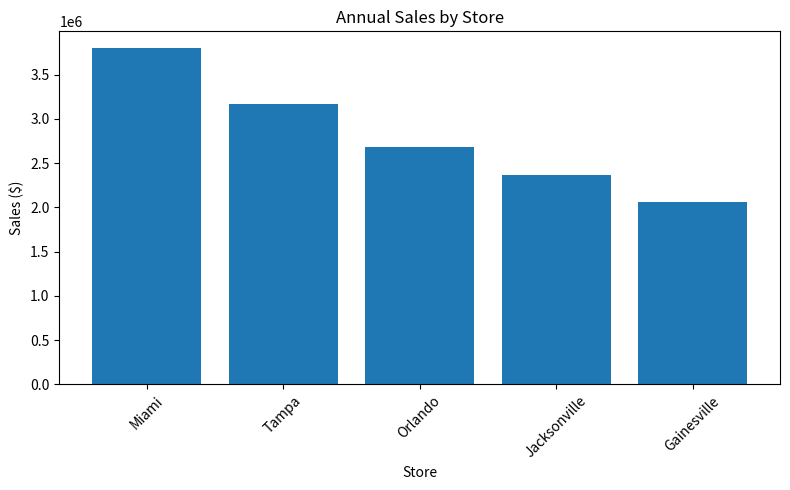
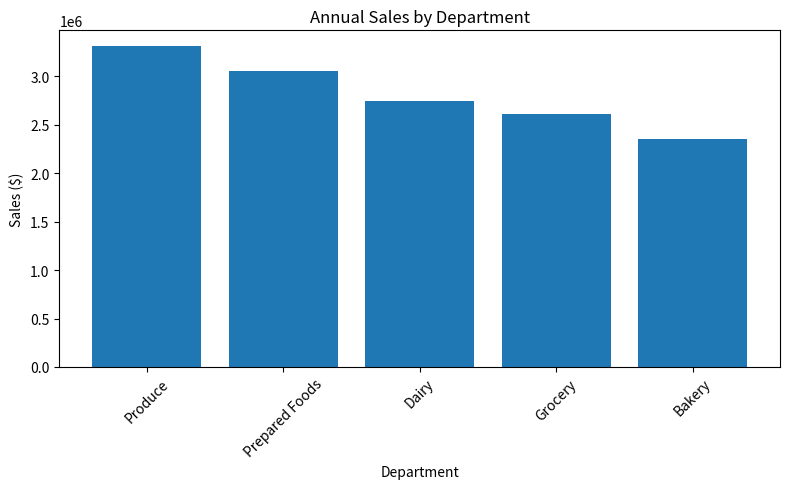
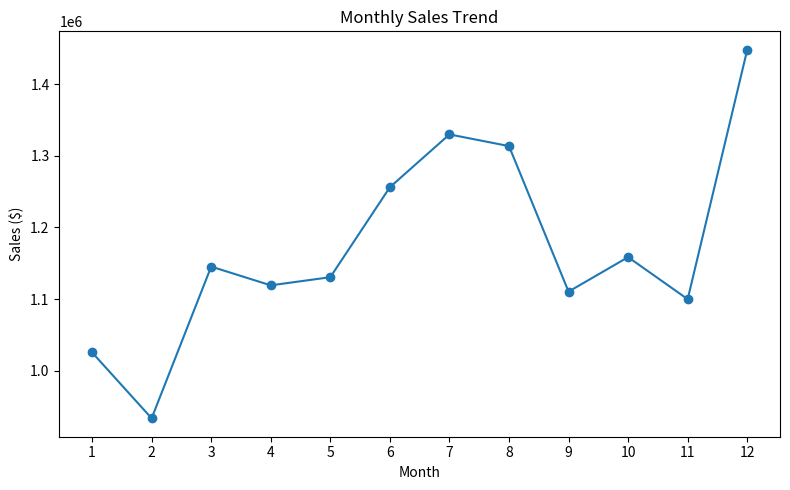
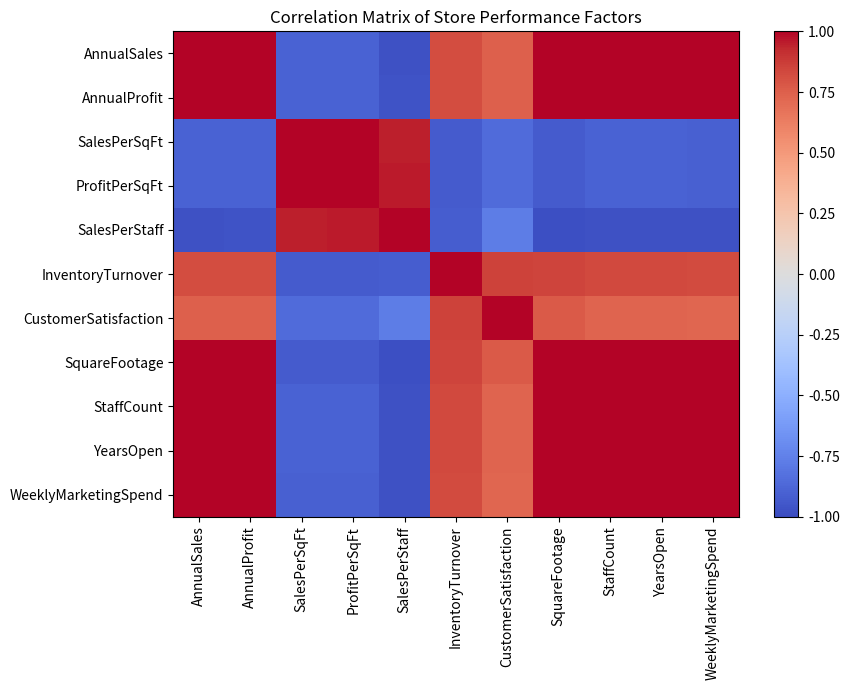
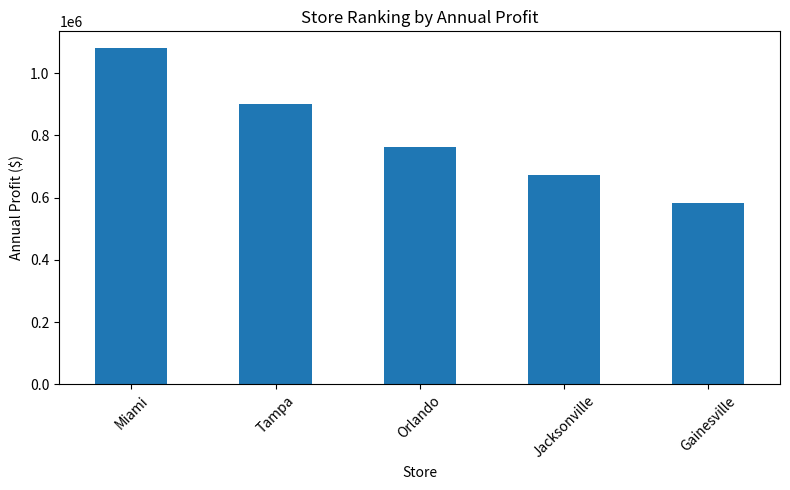
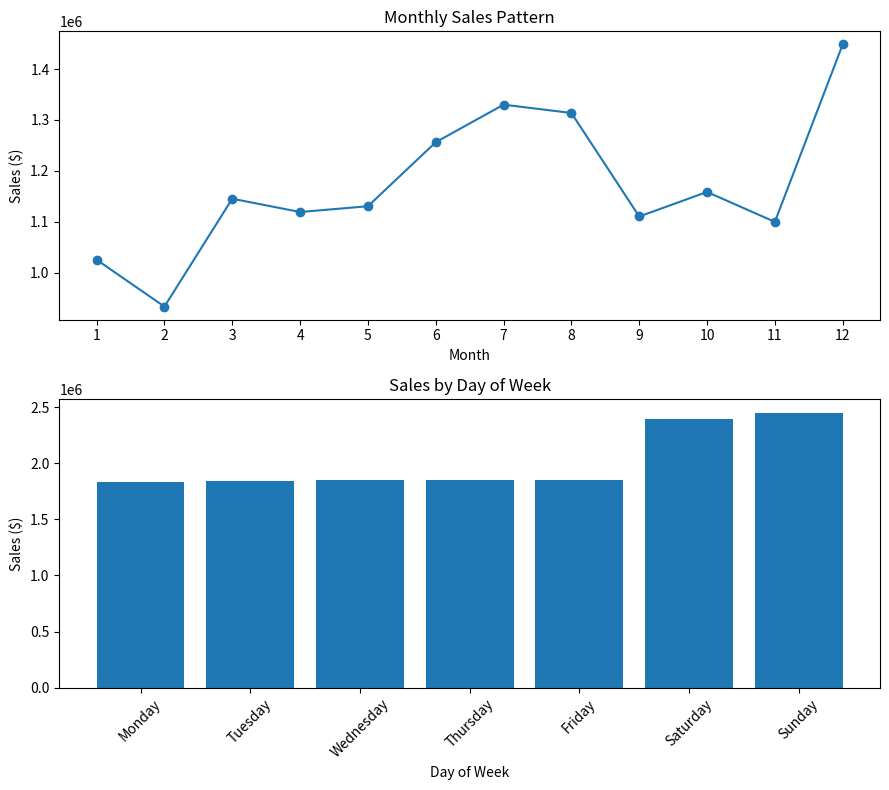
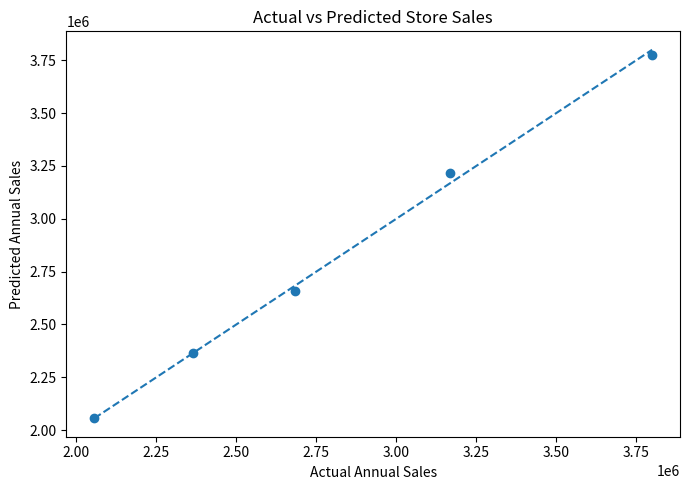
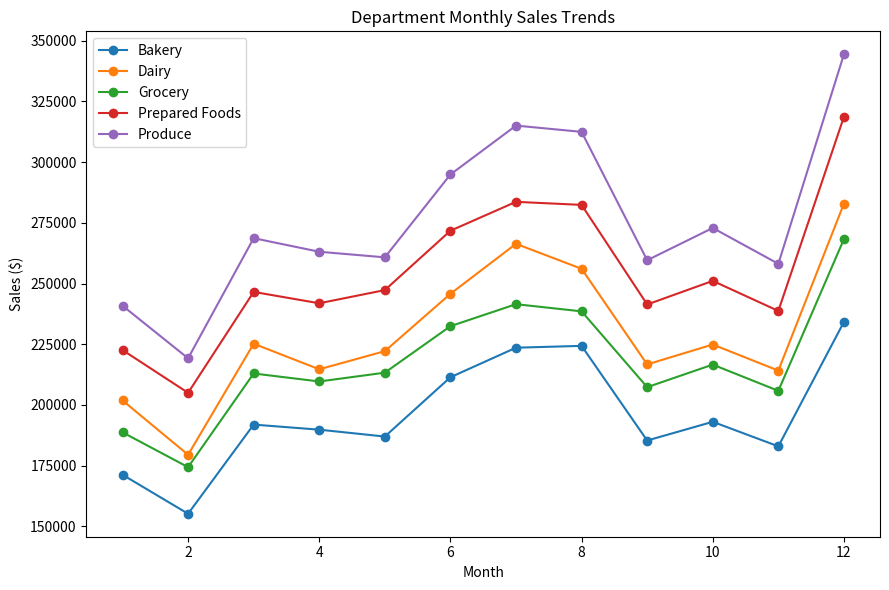

Source code (Python) for these figures, in order:
# Module 12 Assignment: Business Analytics Fundamentals and Applications
# GreenGrocer Data Analysis

# Import required libraries
import pandas as pd
import numpy as np
import matplotlib.pyplot as plt
from scipy import stats

# Welcome message
print("=" * 60)
print("GREENGROCER BUSINESS ANALYTICS")
print("=" * 60)

# ----- USE THE FOLLOWING CODE TO CREATE SAMPLE DATA (DO NOT MODIFY) -----
# Set seed for reproducibility
np.random.seed(42)

# Store information
stores = ["Tampa", "Orlando", "Miami", "Jacksonville", "Gainesville"]
store_data = {
    "Store": stores,
    "SquareFootage": [15000, 12000, 18000, 10000, 8000],
    "StaffCount": [45, 35, 55, 30, 25],
    "YearsOpen": [5, 3, 7, 2, 1],
    "WeeklyMarketingSpend": [2500, 2000, 3000, 1800, 1500]
}

# Create store dataframe
store_df = pd.DataFrame(store_data)

# Product categories and departments
departments = ["Produce", "Dairy", "Bakery", "Grocery", "Prepared Foods"]
categories = {
    "Produce": ["Organic Vegetables", "Organic Fruits", "Fresh Herbs"],
    "Dairy": ["Milk & Cream", "Cheese", "Yogurt"],
    "Bakery": ["Bread", "Pastries", "Cakes"],
    "Grocery": ["Grains", "Canned Goods", "Snacks"],
    "Prepared Foods": ["Hot Bar", "Salad Bar", "Sandwiches"]
}

# Generate sales data for each store
sales_data = []
dates = pd.date_range(start="2023-01-01", end="2023-12-31", freq="D")

# Base performance factors for each store (relative scale)
store_performance = {
    "Tampa": 1.0,
    "Orlando": 0.85,
    "Miami": 1.2,
    "Jacksonville": 0.75,
    "Gainesville": 0.65
}

# Base performance factors for each department (relative scale)
dept_performance = {
    "Produce": 1.2,
    "Dairy": 1.0,
    "Bakery": 0.85,
    "Grocery": 0.95,
    "Prepared Foods": 1.1
}

# Generate daily sales data for each store, department, and category
for date in dates:
    # Seasonal factor (higher in summer and December)
    month = date.month
    seasonal_factor = 1.0
    if month in [6, 7, 8]:  # Summer
        seasonal_factor = 1.15
    elif month == 12:  # December
        seasonal_factor = 1.25
    elif month in [1, 2]:  # Winter
        seasonal_factor = 0.9

    # Day of week factor (weekends are busier)
    dow_factor = 1.3 if date.dayofweek >= 5 else 1.0  # Weekend vs weekday

    for store in stores:
        store_factor = store_performance[store]

        for dept in departments:
            dept_factor = dept_performance[dept]

            for category in categories[dept]:
                # Base sales amount
                base_sales = np.random.normal(loc=500, scale=100)

                # Calculate final sales with all factors and some randomness
                sales_amount = base_sales * store_factor * dept_factor * seasonal_factor * dow_factor
                sales_amount = sales_amount * np.random.normal(loc=1.0, scale=0.1)  # Add noise

                # Calculate profit margin (different base margins for departments)
                base_margin = {
                    "Produce": 0.25,
                    "Dairy": 0.22,
                    "Bakery": 0.35,
                    "Grocery": 0.20,
                    "Prepared Foods": 0.40
                }[dept]
                profit_margin = base_margin * np.random.normal(loc=1.0, scale=0.05)
                profit_margin = max(min(profit_margin, 0.5), 0.15)  # Keep within reasonable range

                # Calculate profit
                profit = sales_amount * profit_margin

                # Add record
                sales_data.append({
                    "Date": date,
                    "Store": store,
                    "Department": dept,
                    "Category": category,
                    "Sales": round(sales_amount, 2),
                    "ProfitMargin": round(profit_margin, 4),
                    "Profit": round(profit, 2)
                })

# Create sales dataframe
sales_df = pd.DataFrame(sales_data)

# Generate customer data
customer_data = []
total_customers = 5000

# Age distribution parameters
age_mean, age_std = 42, 15

# Income distribution parameters (in $1000s)
income_mean, income_std = 85, 30

# Create customer segments (will indirectly influence spending)
segments = ["Health Enthusiast", "Gourmet Cook", "Family Shopper", "Budget Organic", "Occasional Visitor"]
segment_probabilities = [0.25, 0.20, 0.30, 0.15, 0.10]

# Store preference probabilities (matches store performance somewhat)
store_probs = {
    "Tampa": 0.25,
    "Orlando": 0.20,
    "Miami": 0.30,
    "Jacksonville": 0.15,
    "Gainesville": 0.10
}

for i in range(total_customers):
    # Basic demographics
    age = int(np.random.normal(loc=age_mean, scale=age_std))
    age = max(min(age, 85), 18)  # Keep age in reasonable range

    gender = np.random.choice(["M", "F"], p=[0.48, 0.52])

    income = int(np.random.normal(loc=income_mean, scale=income_std))
    income = max(income, 20)  # Minimum income

    # Customer segment
    segment = np.random.choice(segments, p=segment_probabilities)

    # Preferred store
    preferred_store = np.random.choice(stores, p=list(store_probs.values()))

    # Shopping behavior - influenced by segment
    if segment == "Health Enthusiast":
        visit_frequency = np.random.randint(8, 15)  # Visits per month
        avg_basket = np.random.normal(loc=75, scale=15)
    elif segment == "Gourmet Cook":
        visit_frequency = np.random.randint(4, 10)
        avg_basket = np.random.normal(loc=120, scale=25)
    elif segment == "Family Shopper":
        visit_frequency = np.random.randint(5, 12)
        avg_basket = np.random.normal(loc=150, scale=30)
    elif segment == "Budget Organic":
        visit_frequency = np.random.randint(6, 10)
        avg_basket = np.random.normal(loc=60, scale=10)
    else:  # Occasional Visitor
        visit_frequency = np.random.randint(1, 5)
        avg_basket = np.random.normal(loc=45, scale=15)

    # Ensure values are reasonable
    visit_frequency = max(min(visit_frequency, 30), 1)
    avg_basket = max(avg_basket, 15)

    # Loyalty tier based on combination of frequency and spending
    monthly_spend = visit_frequency * avg_basket
    if monthly_spend > 1000:
        loyalty_tier = "Platinum"
    elif monthly_spend > 500:
        loyalty_tier = "Gold"
    elif monthly_spend > 200:
        loyalty_tier = "Silver"
    else:
        loyalty_tier = "Bronze"

    # Add to customer data
    customer_data.append({
        "CustomerID": f"C{i+1:04d}",
        "Age": age,
        "Gender": gender,
        "Income": income * 1000,  # Convert to actual income
        "Segment": segment,
        "PreferredStore": preferred_store,
        "VisitsPerMonth": visit_frequency,
        "AvgBasketSize": round(avg_basket, 2),
        "MonthlySpend": round(visit_frequency * avg_basket, 2),
        "LoyaltyTier": loyalty_tier
    })

# Create customer dataframe
customer_df = pd.DataFrame(customer_data)

# Create some calculated operational metrics for stores
operational_data = []

for store in stores:
    # Get store details
    store_row = store_df[store_df["Store"] == store].iloc[0]
    square_footage = store_row["SquareFootage"]
    staff_count = store_row["StaffCount"]

    # Calculate store metrics
    store_sales = sales_df[sales_df["Store"] == store]["Sales"].sum()
    store_profit = sales_df[sales_df["Store"] == store]["Profit"].sum()

    # Calculate derived metrics
    sales_per_sqft = store_sales / square_footage
    profit_per_sqft = store_profit / square_footage
    sales_per_staff = store_sales / staff_count
    inventory_turnover = np.random.uniform(12, 18) * store_performance[store]
    customer_satisfaction = min(
        5,
        np.random.normal(loc=4.0, scale=0.3) * (store_performance[store] ** 0.5)
    )

    # Add to operational data
    operational_data.append({
        "Store": store,
        "AnnualSales": round(store_sales, 2),
        "AnnualProfit": round(store_profit, 2),
        "SalesPerSqFt": round(sales_per_sqft, 2),
        "ProfitPerSqFt": round(profit_per_sqft, 2),
        "SalesPerStaff": round(sales_per_staff, 2),
        "InventoryTurnover": round(inventory_turnover, 2),
        "CustomerSatisfaction": round(customer_satisfaction, 2)
    })

# Create operational dataframe
operational_df = pd.DataFrame(operational_data)

# Print data info
print("\nDataframes created successfully. Ready for analysis!")
print(f"Sales data shape: {sales_df.shape}")
print(f"Customer data shape: {customer_df.shape}")
print(f"Store data shape: {store_df.shape}")
print(f"Operational data shape: {operational_df.shape}")

# Print sample of each dataframe
print("\nSales Data Sample:")
print(sales_df.head(3))
print("\nCustomer Data Sample:")
print(customer_df.head(3))
print("\nStore Data Sample:")
print(store_df)
print("\nOperational Data Sample:")
print(operational_df)
# ----- END OF DATA CREATION -----


# TODO 1: Descriptive Analytics - Overview of Current Performance
def analyze_sales_performance():
    """
    Analyze overall sales performance with descriptive statistics
    REQUIRED: Create and return dictionary with keys:
    - 'total_sales': float
    - 'total_profit': float
    - 'avg_profit_margin': float
    - 'sales_by_store': pandas Series
    - 'sales_by_dept': pandas Series
    """
    total_sales = float(sales_df["Sales"].sum())
    total_profit = float(sales_df["Profit"].sum())
    avg_profit_margin = float(sales_df["ProfitMargin"].mean())

    sales_by_store = sales_df.groupby("Store")["Sales"].sum().sort_values(ascending=False)
    sales_by_dept = sales_df.groupby("Department")["Sales"].sum().sort_values(ascending=False)

    print(f"\nTotal Sales: ${total_sales:,.2f}")
    print(f"Total Profit: ${total_profit:,.2f}")
    print(f"Average Profit Margin: {avg_profit_margin:.2%}")

    return {
        'total_sales': total_sales,
        'total_profit': total_profit,
        'avg_profit_margin': avg_profit_margin,
        'sales_by_store': sales_by_store,
        'sales_by_dept': sales_by_dept
    }


def visualize_sales_distribution():
    """
    Create visualizations showing how sales are distributed
    REQUIRED: Return tuple of three figures (store_fig, dept_fig, time_fig)
    """
    sales_by_store = sales_df.groupby("Store")["Sales"].sum().sort_values(ascending=False)
    sales_by_dept = sales_df.groupby("Department")["Sales"].sum().sort_values(ascending=False)
    monthly_sales = sales_df.groupby(sales_df["Date"].dt.month)["Sales"].sum()

    # Store figure
    store_fig, ax1 = plt.subplots(figsize=(8, 5))
    ax1.bar(sales_by_store.index, sales_by_store.values)
    ax1.set_title("Annual Sales by Store")
    ax1.set_xlabel("Store")
    ax1.set_ylabel("Sales ($)")
    ax1.tick_params(axis='x', rotation=45)
    store_fig.tight_layout()

    # Department figure
    dept_fig, ax2 = plt.subplots(figsize=(8, 5))
    ax2.bar(sales_by_dept.index, sales_by_dept.values)
    ax2.set_title("Annual Sales by Department")
    ax2.set_xlabel("Department")
    ax2.set_ylabel("Sales ($)")
    ax2.tick_params(axis='x', rotation=45)
    dept_fig.tight_layout()

    # Time figure
    time_fig, ax3 = plt.subplots(figsize=(8, 5))
    ax3.plot(monthly_sales.index, monthly_sales.values, marker='o')
    ax3.set_title("Monthly Sales Trend")
    ax3.set_xlabel("Month")
    ax3.set_ylabel("Sales ($)")
    ax3.set_xticks(monthly_sales.index)
    time_fig.tight_layout()

    return store_fig, dept_fig, time_fig


def analyze_customer_segments():
    """
    Analyze customer segments and their relationship to spending
    REQUIRED: Return dictionary with keys:
    - 'segment_counts': pandas Series
    - 'segment_avg_spend': pandas Series
    - 'segment_loyalty': pandas DataFrame
    """
    segment_counts = customer_df["Segment"].value_counts()
    segment_avg_spend = customer_df.groupby("Segment")["MonthlySpend"].mean().sort_values(ascending=False)
    segment_loyalty = pd.crosstab(customer_df["Segment"], customer_df["LoyaltyTier"])

    return {
        'segment_counts': segment_counts,
        'segment_avg_spend': segment_avg_spend,
        'segment_loyalty': segment_loyalty
    }


# TODO 2: Diagnostic Analytics - Understanding Relationships
def analyze_sales_correlations():
    """
    Analyze correlations between various factors and sales performance
    REQUIRED: Return dictionary with keys:
    - 'store_correlations': pandas DataFrame
    - 'top_correlations': list of tuples (factor, correlation)
    - 'correlation_fig': matplotlib figure
    """
    merged_df = operational_df.merge(store_df, on="Store")

    numeric_cols = [
        "AnnualSales", "AnnualProfit", "SalesPerSqFt", "ProfitPerSqFt",
        "SalesPerStaff", "InventoryTurnover", "CustomerSatisfaction",
        "SquareFootage", "StaffCount", "YearsOpen", "WeeklyMarketingSpend"
    ]
    store_correlations = merged_df[numeric_cols].corr()

    sales_corr = store_correlations["AnnualSales"].drop("AnnualSales")
    sales_corr = sales_corr.sort_values(key=lambda x: x.abs(), ascending=False)
    top_correlations = list(sales_corr.head(5).items())

    correlation_fig, ax = plt.subplots(figsize=(9, 7))
    cax = ax.imshow(store_correlations, cmap="coolwarm", aspect="auto", vmin=-1, vmax=1)
    ax.set_xticks(range(len(store_correlations.columns)))
    ax.set_xticklabels(store_correlations.columns, rotation=90)
    ax.set_yticks(range(len(store_correlations.index)))
    ax.set_yticklabels(store_correlations.index)
    ax.set_title("Correlation Matrix of Store Performance Factors")
    correlation_fig.colorbar(cax, ax=ax)
    correlation_fig.tight_layout()

    return {
        'store_correlations': store_correlations,
        'top_correlations': top_correlations,
        'correlation_fig': correlation_fig
    }


def compare_store_performance():
    """
    Compare stores across different operational metrics
    REQUIRED: Return dictionary with keys:
    - 'efficiency_metrics': pandas DataFrame (with SalesPerSqFt, SalesPerStaff)
    - 'performance_ranking': pandas Series (ranked by profit)
    - 'comparison_fig': matplotlib figure
    """
    efficiency_metrics = operational_df.set_index("Store")[["SalesPerSqFt", "SalesPerStaff"]]
    performance_ranking = operational_df.set_index("Store")["AnnualProfit"].sort_values(ascending=False)

    comparison_fig, ax = plt.subplots(figsize=(8, 5))
    performance_ranking.plot(kind="bar", ax=ax)
    ax.set_title("Store Ranking by Annual Profit")
    ax.set_xlabel("Store")
    ax.set_ylabel("Annual Profit ($)")
    ax.tick_params(axis='x', rotation=45)
    comparison_fig.tight_layout()

    return {
        'efficiency_metrics': efficiency_metrics,
        'performance_ranking': performance_ranking,
        'comparison_fig': comparison_fig
    }


def analyze_seasonal_patterns():
    """
    Identify and visualize seasonal patterns in sales data
    REQUIRED: Return dictionary with keys:
    - 'monthly_sales': pandas Series
    - 'dow_sales': pandas Series (day of week)
    - 'seasonal_fig': matplotlib figure
    """
    monthly_sales = sales_df.groupby(sales_df["Date"].dt.month)["Sales"].sum()
    dow_sales = sales_df.groupby(sales_df["Date"].dt.day_name())["Sales"].sum()
    dow_order = ["Monday", "Tuesday", "Wednesday", "Thursday", "Friday", "Saturday", "Sunday"]
    dow_sales = dow_sales.reindex(dow_order)

    seasonal_fig, axes = plt.subplots(2, 1, figsize=(9, 8))

    axes[0].plot(monthly_sales.index, monthly_sales.values, marker='o')
    axes[0].set_title("Monthly Sales Pattern")
    axes[0].set_xlabel("Month")
    axes[0].set_ylabel("Sales ($)")
    axes[0].set_xticks(monthly_sales.index)

    axes[1].bar(dow_sales.index, dow_sales.values)
    axes[1].set_title("Sales by Day of Week")
    axes[1].set_xlabel("Day of Week")
    axes[1].set_ylabel("Sales ($)")
    axes[1].tick_params(axis='x', rotation=45)

    seasonal_fig.tight_layout()

    return {
        'monthly_sales': monthly_sales,
        'dow_sales': dow_sales,
        'seasonal_fig': seasonal_fig
    }


# TODO 3: Predictive Analytics - Basic Forecasting
def predict_store_sales():
    """
    Use linear regression to predict store sales based on store characteristics
    REQUIRED: Return dictionary with keys:
    - 'coefficients': dict (feature: coefficient)
    - 'r_squared': float
    - 'predictions': pandas Series
    - 'model_fig': matplotlib figure
    """
    model_df = operational_df.merge(store_df, on="Store").set_index("Store")

    feature_cols = ["SquareFootage", "StaffCount", "YearsOpen", "WeeklyMarketingSpend"]
    X = model_df[feature_cols].to_numpy(dtype=float)
    y = model_df["AnnualSales"].to_numpy(dtype=float)

    # Linear regression using least squares
    X_design = np.column_stack([np.ones(len(X)), X])
    beta = np.linalg.lstsq(X_design, y, rcond=None)[0]
    y_pred = X_design @ beta

    ss_res = ((y - y_pred) ** 2).sum()
    ss_tot = ((y - y.mean()) ** 2).sum()
    r_squared = float(1 - ss_res / ss_tot)

    coefficients = {feature: float(coef) for feature, coef in zip(feature_cols, beta[1:])}
    predictions = pd.Series(y_pred, index=model_df.index)

    model_fig, ax = plt.subplots(figsize=(7, 5))
    ax.scatter(y, y_pred)
    line_min = min(y.min(), y_pred.min())
    line_max = max(y.max(), y_pred.max())
    ax.plot([line_min, line_max], [line_min, line_max], linestyle="--")
    ax.set_title("Actual vs Predicted Store Sales")
    ax.set_xlabel("Actual Annual Sales")
    ax.set_ylabel("Predicted Annual Sales")
    model_fig.tight_layout()

    return {
        'coefficients': coefficients,
        'r_squared': r_squared,
        'predictions': predictions,
        'model_fig': model_fig
    }


def forecast_department_sales():
    """
    Analyze and forecast departmental sales trends
    REQUIRED: Return dictionary with keys:
    - 'dept_trends': pandas DataFrame
    - 'growth_rates': pandas Series
    - 'forecast_fig': matplotlib figure
    """
    monthly_dept_sales = sales_df.groupby([sales_df["Date"].dt.month, "Department"])["Sales"].sum().unstack()

    dept_trends = monthly_dept_sales.rolling(window=3, min_periods=1).mean()
    growth_rates = monthly_dept_sales.pct_change().mean().fillna(0)

    forecast_fig, ax = plt.subplots(figsize=(9, 6))
    for dept in monthly_dept_sales.columns:
        ax.plot(monthly_dept_sales.index, monthly_dept_sales[dept], marker='o', label=dept)
    ax.set_title("Department Monthly Sales Trends")
    ax.set_xlabel("Month")
    ax.set_ylabel("Sales ($)")
    ax.legend()
    forecast_fig.tight_layout()

    return {
        'dept_trends': dept_trends,
        'growth_rates': growth_rates,
        'forecast_fig': forecast_fig
    }


# TODO 4: Integrated Analysis - Business Insights and Recommendations
def identify_profit_opportunities():
    """
    Identify the most profitable combinations and potential opportunities
    REQUIRED: Return dictionary with keys:
    - 'top_combinations': pandas DataFrame (top 10 store-dept combinations)
    - 'underperforming': pandas DataFrame (bottom 10)
    - 'opportunity_score': pandas Series (by store)
    """
    combo_profit = sales_df.groupby(["Store", "Department"]).agg(
        TotalSales=("Sales", "sum"),
        TotalProfit=("Profit", "sum"),
        AvgProfitMargin=("ProfitMargin", "mean")
    ).reset_index()

    top_combinations = combo_profit.sort_values("TotalProfit", ascending=False).head(10)
    underperforming = combo_profit.sort_values("TotalProfit", ascending=True).head(10)

    annual_profit = operational_df.set_index("Store")["AnnualProfit"]
    weekly_marketing = store_df.set_index("Store")["WeeklyMarketingSpend"]
    opportunity_score = (annual_profit / weekly_marketing).sort_values(ascending=False)

    print("\nTop 10 Profitable Store-Department Combinations:")
    print(top_combinations)
    print("\nBottom 10 Underperforming Store-Department Combinations:")
    print(underperforming)
    print("\nOpportunity Score by Store:")
    print(opportunity_score)

    return {
        'top_combinations': top_combinations,
        'underperforming': underperforming,
        'opportunity_score': opportunity_score
    }


def develop_recommendations():
    """
    Develop actionable recommendations based on the analysis
    REQUIRED: Return list of at least 5 recommendation strings
    """
    sales_metrics = analyze_sales_performance()
    customer_analysis = analyze_customer_segments()

    top_store = sales_metrics["sales_by_store"].idxmax()
    low_store = sales_metrics["sales_by_store"].idxmin()
    top_dept = sales_metrics["sales_by_dept"].idxmax()
    low_dept = sales_metrics["sales_by_dept"].idxmin()
    top_segment = customer_analysis["segment_avg_spend"].idxmax()

    recommendations = [
        f"Increase inventory and staffing support in {top_store}, since it generates the highest annual sales and is best positioned to capture additional demand.",
        f"Develop a performance improvement plan for {low_store}, including local promotions, cost control, and merchandising changes to improve traffic and profitability.",
        f"Expand or more aggressively promote the {top_dept} department, because it is the strongest revenue driver and offers the fastest path to additional sales growth.",
        f"Review pricing, assortment, and in-store placement for the {low_dept} department, which is underperforming relative to the other departments.",
        f"Target {top_segment} customers with tailored loyalty rewards and personalized offers, since this segment delivers the highest average monthly spending.",
        "Align staffing and stock levels with weekend demand, especially Saturday and Sunday, to reduce missed sales caused by higher customer traffic.",
        "Use square footage, staffing, and marketing spend together when making future expansion decisions, because they show a strong relationship with store sales performance."
    ]

    return recommendations


# TODO 5: Summary Report
def generate_executive_summary():
    """
    Generate an executive summary of key findings and recommendations
    REQUIRED: Print executive summary with sections:
    - Overview (1 paragraph)
    - Key Findings (3-5 bullet points)
    - Recommendations (3-5 bullet points)
    - Expected Impact (1 paragraph)
    """
    sales_metrics = analyze_sales_performance()
    customer_analysis = analyze_customer_segments()
    seasonality = analyze_seasonal_patterns()
    recommendations = develop_recommendations()

    top_store = sales_metrics["sales_by_store"].idxmax()
    top_dept = sales_metrics["sales_by_dept"].idxmax()
    top_segment = customer_analysis["segment_avg_spend"].idxmax()
    strongest_month = int(seasonality["monthly_sales"].idxmax())
    strongest_day = seasonality["dow_sales"].idxmax()

    print("Overview")
    print(
        f"GreenGrocer generated ${sales_metrics['total_sales']:,.2f} in annual sales and "
        f"${sales_metrics['total_profit']:,.2f} in annual profit, with an average profit margin of "
        f"{sales_metrics['avg_profit_margin']:.2%}. The business is performing well overall, but results vary "
        f"meaningfully by store, department, and time period, which creates clear opportunities for better "
        f"resource allocation and more focused growth strategies."
    )

    print("\nKey Findings")
    print(f"- {top_store} is the strongest-performing store by annual sales.")
    print(f"- {top_dept} is the top revenue-generating department across the business.")
    print(f"- {top_segment} is the highest-spending customer segment on average.")
    print(f"- Month {strongest_month} delivered the highest total sales, confirming clear seasonal demand patterns.")
    print(f"- {strongest_day} is the strongest sales day of the week, showing the importance of weekend readiness.")

    print("\nRecommendations")
    for rec in recommendations[:5]:
        print(f"- {rec}")

    print("\nExpected Impact")
    print(
        "If GreenGrocer reallocates labor, marketing, and inventory toward its best-performing stores, departments, "
        "and customer segments while also improving weaker locations, the company should be able to increase both "
        "revenue and profitability. Better alignment with seasonal and day-of-week demand patterns should also improve "
        "operational efficiency, reduce missed sales opportunities, and support more sustainable long-term growth."
    )


# Main function to execute all analyses
def main():
    print("\n" + "=" * 60)
    print("GREENGROCER BUSINESS ANALYTICS RESULTS")
    print("=" * 60)

    print("\n--- DESCRIPTIVE ANALYTICS: CURRENT PERFORMANCE ---")
    sales_metrics = analyze_sales_performance()
    dist_figs = visualize_sales_distribution()
    customer_analysis = analyze_customer_segments()

    print("\n--- DIAGNOSTIC ANALYTICS: UNDERSTANDING RELATIONSHIPS ---")
    correlations = analyze_sales_correlations()
    store_comparison = compare_store_performance()
    seasonality = analyze_seasonal_patterns()

    print("\n--- PREDICTIVE ANALYTICS: FORECASTING ---")
    sales_model = predict_store_sales()
    dept_forecast = forecast_department_sales()

    print("\n--- BUSINESS INSIGHTS AND RECOMMENDATIONS ---")
    opportunities = identify_profit_opportunities()
    recommendations = develop_recommendations()

    print("\n--- EXECUTIVE SUMMARY ---")
    generate_executive_summary()

    plt.show()

    return {
        'sales_metrics': sales_metrics,
        'customer_analysis': customer_analysis,
        'correlations': correlations,
        'store_comparison': store_comparison,
        'seasonality': seasonality,
        'sales_model': sales_model,
        'dept_forecast': dept_forecast,
        'opportunities': opportunities,
        'recommendations': recommendations
    }


# Run the main function
if __name__ == "__main__":
    results = main()
